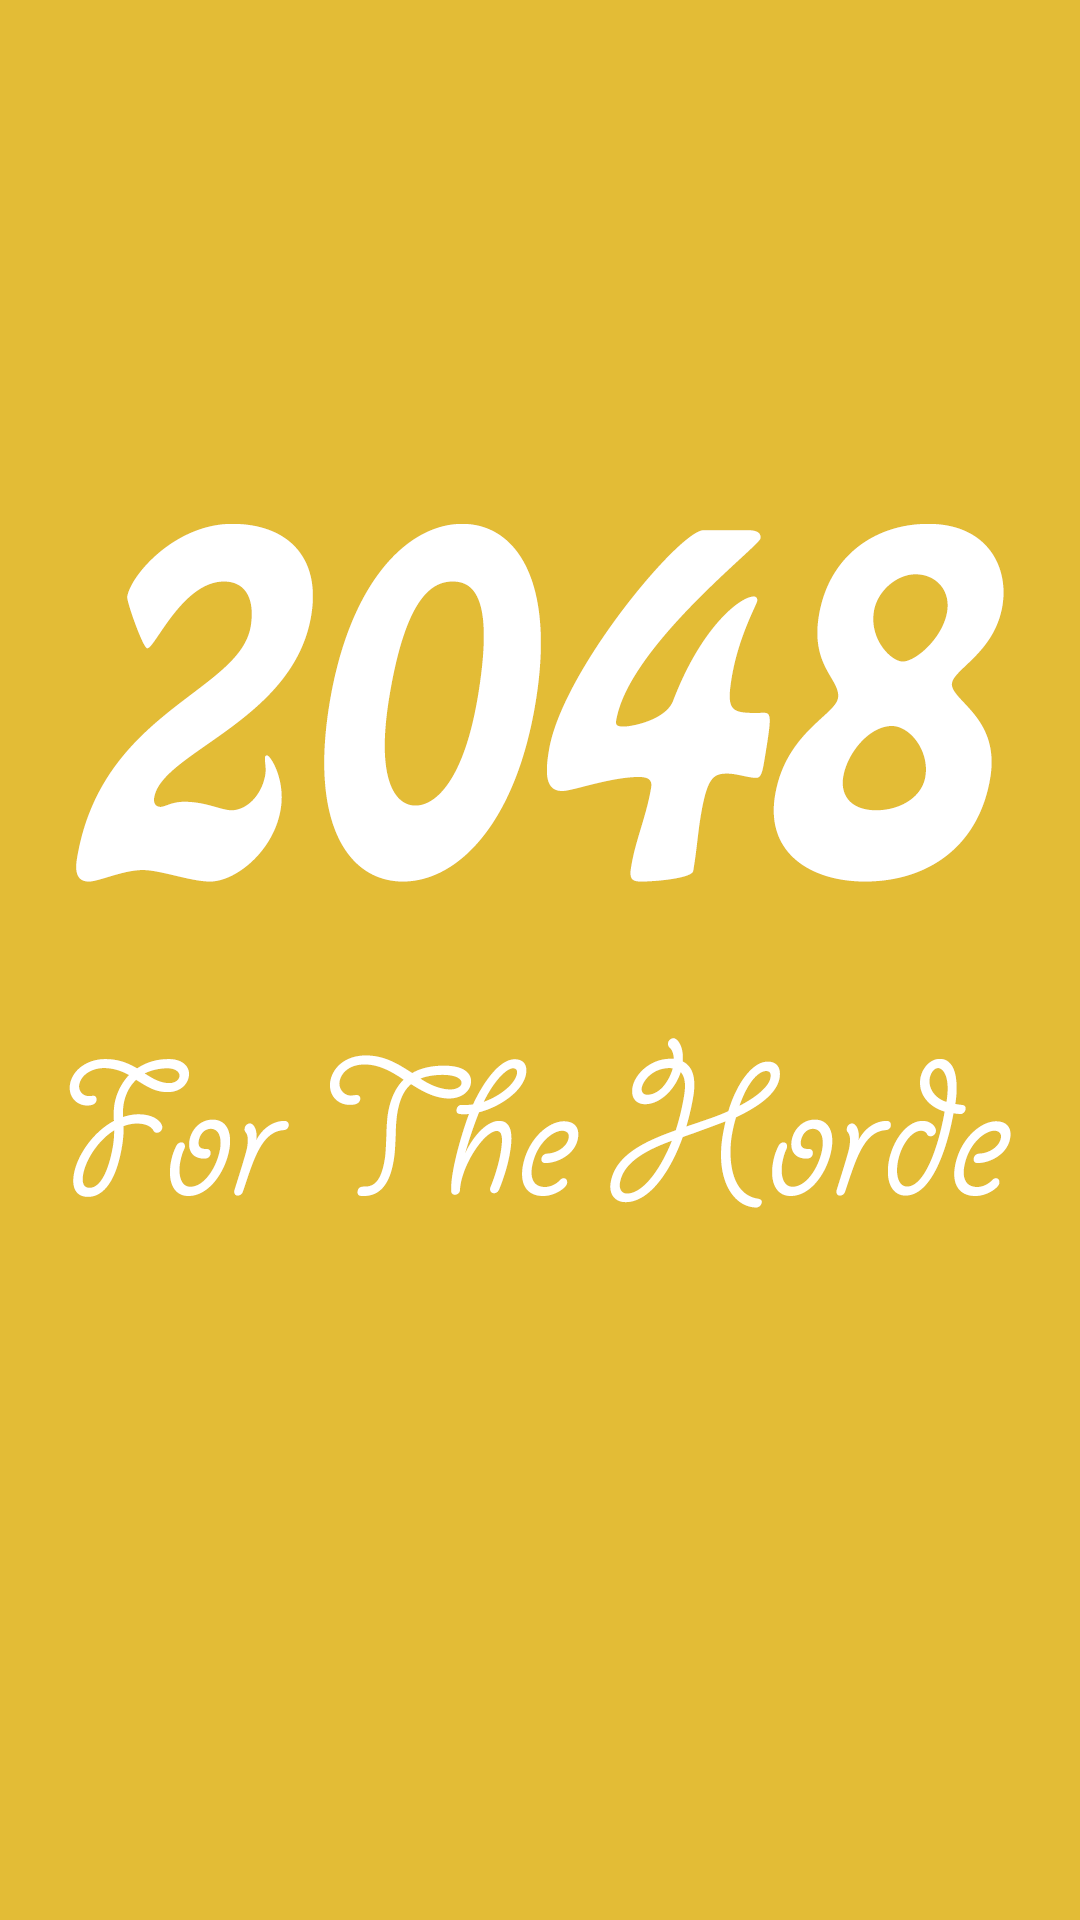

Layout XML and referenced resources for this Android screen:
<!-- AndroidManifest.xml: application theme AppTheme -->
<!-- res/layout/activity_start.xml -->
<?xml version="1.0" encoding="utf-8"?>
<RelativeLayout xmlns:android="http://schemas.android.com/apk/res/android"
    xmlns:app="http://schemas.android.com/apk/res-auto"
    xmlns:tools="http://schemas.android.com/tools"
    android:layout_width="match_parent"
    android:layout_height="match_parent"
    android:orientation="vertical"
    tools:context=".StartActivity">
    <ImageView
        android:layout_width="match_parent"
        android:layout_height="match_parent"
        android:src="@drawable/start_screen"
        android:scaleType="centerCrop"
        android:id="@+id/startScreen"
        />
 
</RelativeLayout>
<!-- resources referenced by this layout -->
<resources>
  <!-- drawable start_screen: png bitmap (drawable, 63316 bytes) -->
  <style name="AppTheme" parent="Theme.AppCompat.Light.DarkActionBar">
      
      <item name="colorPrimary">@color/ActionBar</item>
      <item name="colorPrimaryDark">@color/stateBar</item>
      <item name="colorAccent">@color/colorAccent</item>
    </style>
  <color name="ActionBar">#807c7a</color>
  <color name="stateBar">#817d7a</color>
  <color name="colorAccent">#D81B60</color>
</resources>
